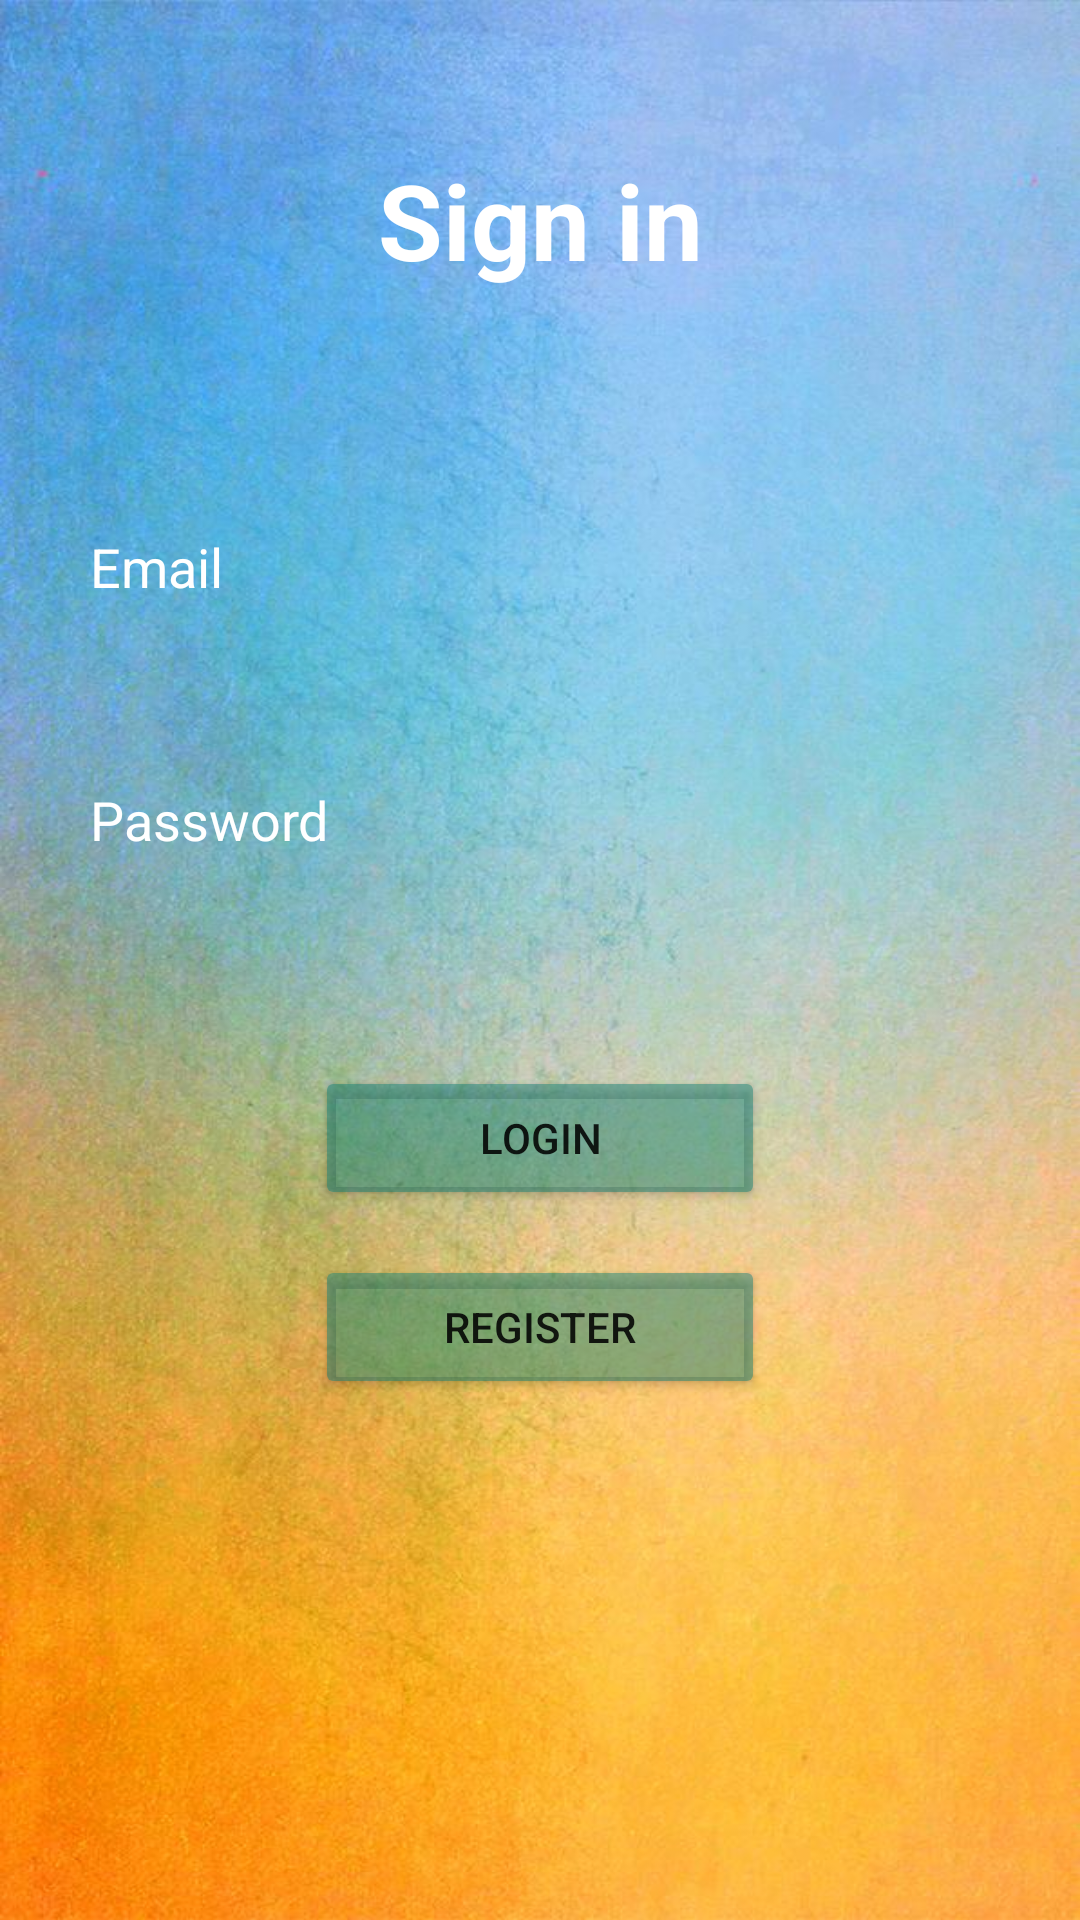

Write the Android layout XML for this screen, with the resource values it uses.
<!-- AndroidManifest.xml: application theme Theme.MyApplication -->
<!-- res/layout/fragment_login.xml -->
<?xml version="1.0" encoding="utf-8"?>
<RelativeLayout xmlns:android="http://schemas.android.com/apk/res/android"
    xmlns:tools="http://schemas.android.com/tools"
    android:layout_width="match_parent"
    android:layout_height="match_parent"
    android:background="@drawable/background"
    tools:context=".LoginFragment">

    <TextView
        android:id="@+id/signin"
        android:layout_width="match_parent"
        android:layout_height="wrap_content"
        android:layout_marginStart="50dp"
        android:layout_marginTop="50dp"
        android:layout_marginEnd="50dp"
        android:layout_marginBottom="50dp"
        android:gravity="center"
        android:text="Sign in"
        android:textColor="@color/white"
        android:textSize="35dp"
        android:textStyle="bold" />

    <EditText
        android:id="@+id/email_login"
        android:layout_width="match_parent"
        android:layout_height="wrap_content"
        android:layout_below="@id/signin"
        android:layout_marginStart="10dp"
        android:layout_marginTop="10dp"
        android:layout_marginEnd="10dp"
        android:layout_marginBottom="10dp"
        android:background="#00FFFFFF"
        android:drawableLeft="@drawable/ic_email"
        android:drawablePadding="20dp"
        android:hint="Email"
        android:inputType="textEmailAddress"
        android:padding="20dp"
        android:textColor="@color/white"
        android:textColorHint="@color/white" />

    <EditText
        android:id="@+id/password_login"
        android:layout_width="match_parent"
        android:layout_height="wrap_content"
        android:layout_below="@id/email_login"
        android:layout_marginStart="10dp"
        android:layout_marginTop="10dp"
        android:layout_marginEnd="10dp"
        android:layout_marginBottom="10dp"
        android:background="#00FFFFFF"
        android:drawableLeft="@drawable/ic_password"
        android:drawablePadding="20dp"
        android:hint="Password"
        android:inputType="textPassword"
        android:padding="20dp"
        android:textColor="@color/white"
        android:textColorHint="@color/white" />

    <Button
        android:id="@+id/loginbtn"
        android:layout_width="150dp"
        android:layout_height="wrap_content"
        android:layout_below="@id/password_login"
        android:layout_centerHorizontal="true"
        android:layout_marginStart="20dp"
        android:layout_marginTop="40dp"
        android:layout_marginEnd="20dp"
        android:layout_marginBottom="10dp"
        android:backgroundTint="#790F7C72"
        android:text="@string/login" />

    <Button
        android:id="@+id/registerbtn"
        android:layout_width="150dp"
        android:layout_height="wrap_content"
        android:layout_below="@+id/loginbtn"
        android:layout_centerHorizontal="true"
        android:layout_marginStart="20dp"
        android:layout_marginTop="5dp"
        android:layout_marginEnd="20dp"
        android:layout_marginBottom="20dp"
        android:backgroundTint="#790F7C72"
        android:text="@string/register" />


</RelativeLayout>
<!-- resources referenced by this layout -->
<resources>
  <color name="white">#FFFFFFFF</color>
  <!-- drawable background: jpg bitmap (drawable, 92278 bytes) -->
  <string name="login">LOGIN</string>
  <string name="register">Register</string>
  <style name="Theme.MyApplication" parent="Theme.MaterialComponents.DayNight.DarkActionBar">
          
          <item name="colorPrimary">@color/purple_500</item>
          <item name="colorPrimaryVariant">@color/purple_700</item>
          <item name="colorOnPrimary">@color/white</item>
          
          <item name="colorSecondary">@color/teal_200</item>
          <item name="colorSecondaryVariant">@color/teal_700</item>
          <item name="colorOnSecondary">@color/black</item>
          
          <item name="android:statusBarColor" tools:targetApi="l">?attr/colorOnBackground</item>
          
      </style>
  <color name="purple_500">#FF6200EE</color>
  <color name="purple_700">#FF3700B3</color>
  <color name="teal_200">#FF03DAC5</color>
  <color name="teal_700">#FF018786</color>
  <color name="black">#FF000000</color>
</resources>
